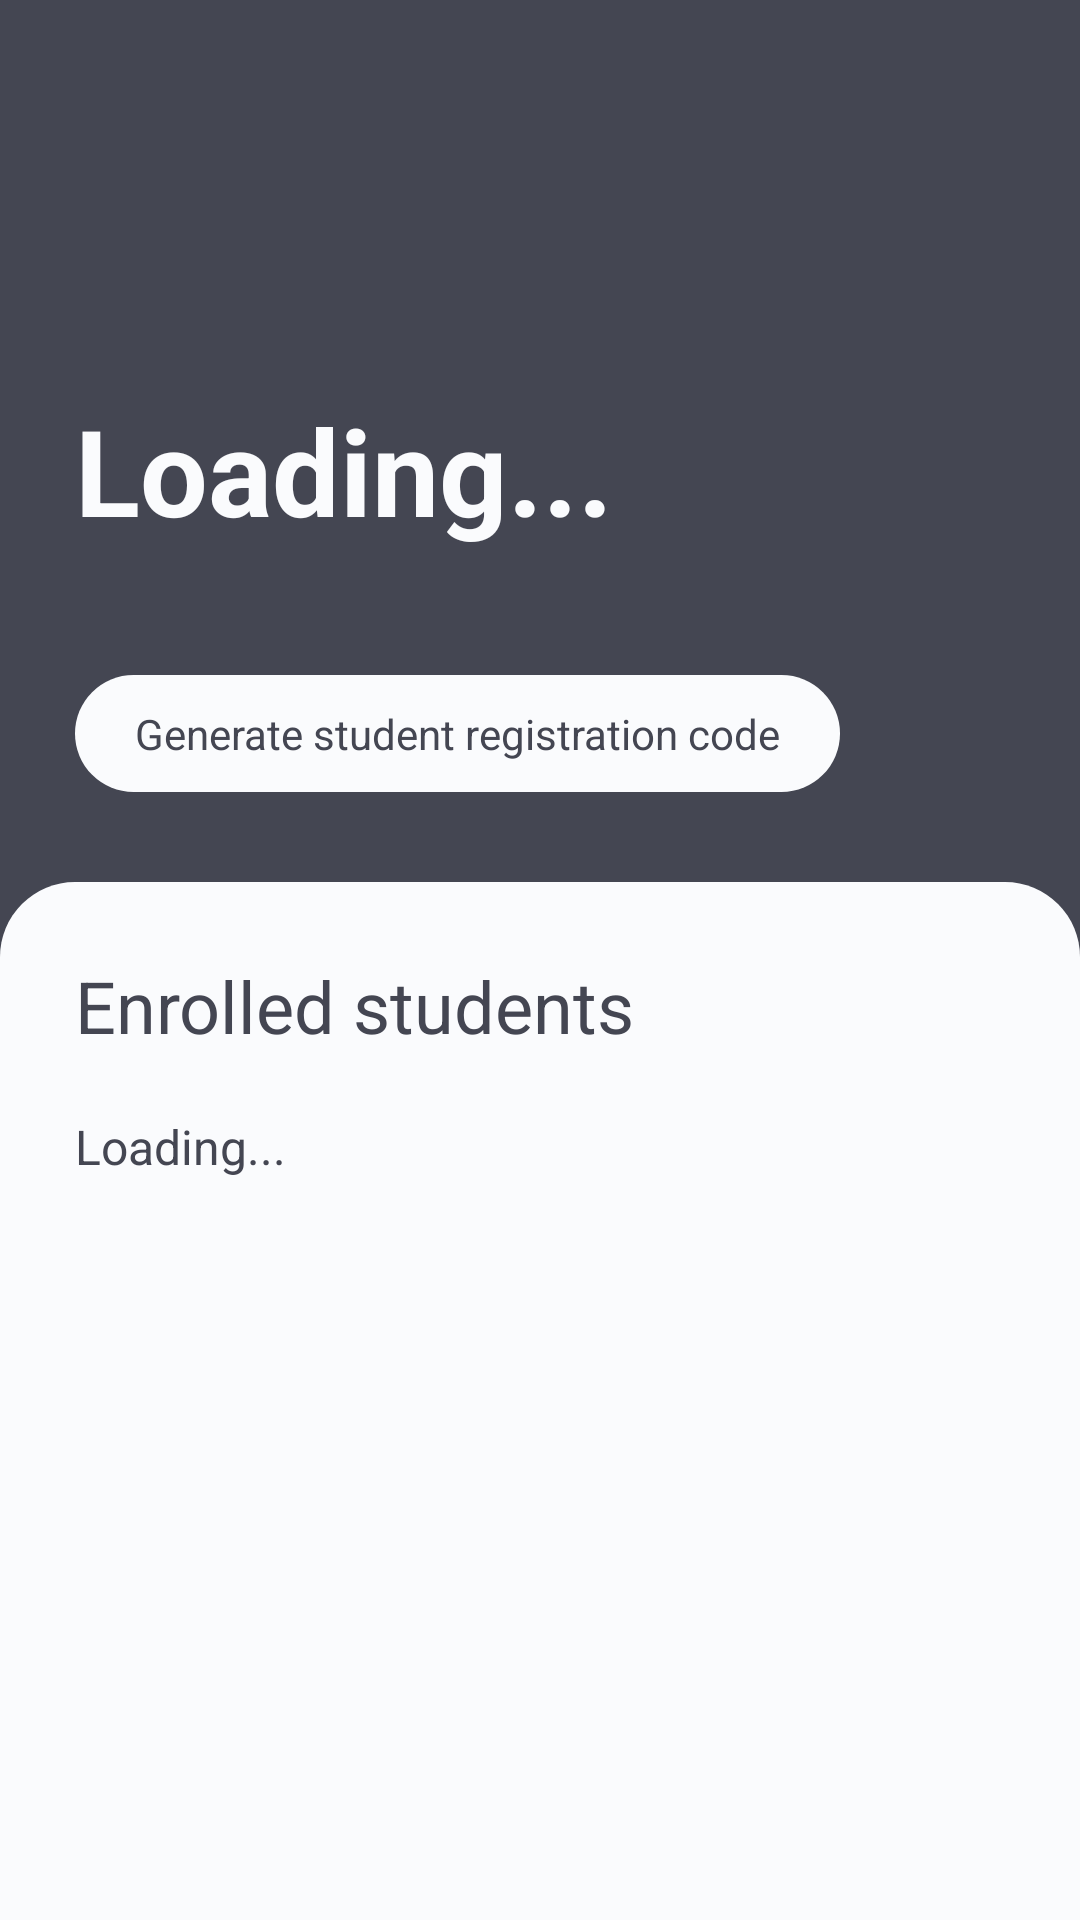

Here is an Android app screen rendered from its layout file. Give the layout XML and the strings, colors and styles it references.
<!-- AndroidManifest.xml: application theme Theme.StageConnect -->
<!-- res/layout/fragment_university_home.xml -->
<?xml version="1.0" encoding="utf-8"?>
<ScrollView xmlns:android="http://schemas.android.com/apk/res/android"
    xmlns:tools="http://schemas.android.com/tools"
    xmlns:app="http://schemas.android.com/apk/res-auto"
    android:theme="@style/dark"
    android:layout_width="match_parent"
    android:layout_height="match_parent"
    android:paddingTop="60dp"
    android:fillViewport="true">
    <LinearLayout
        android:layout_width="match_parent"
        android:layout_height="wrap_content"
        android:orientation="vertical">

        <LinearLayout
            android:layout_width="match_parent"
            android:layout_height="wrap_content"
            android:orientation="vertical"
            android:paddingHorizontal="25dp"
            android:paddingBottom="10dp">

            <ImageView
                android:id="@+id/logout"
                android:layout_width="35dp"
                android:layout_height="35dp"
                android:src="@drawable/logout"
                android:layout_marginBottom="35dp"
                app:tint="@color/light_gray" />

            <TextView
                android:id="@+id/name"
                android:layout_width="match_parent"
                android:layout_height="wrap_content"
                android:textSize="40sp"
                android:textStyle="bold"
                android:text="Loading..." />

            <TextView
                android:id="@+id/university"
                android:layout_width="match_parent"
                android:layout_height="wrap_content"
                android:textSize="16sp"
                android:text=" " />

            <TextView
                android:id="@+id/code"
                android:background="@drawable/light_circle"
                android:layout_marginVertical="20dp"
                android:layout_width="wrap_content"
                android:layout_height="wrap_content"
                android:backgroundTint="@color/light_gray"
                android:paddingVertical="10dp"
                android:paddingHorizontal="20dp"
                android:textColor="@color/dark_blue"
                android:text="Generate student registration code" />

        </LinearLayout>


        <LinearLayout
            android:layout_width="match_parent"
            android:layout_height="wrap_content"
            android:paddingVertical="20dp"
            android:theme="@style/light"
            android:orientation="vertical"
            android:background="@drawable/light_round_top"
            android:padding="25dp">

            <TextView
                android:layout_width="wrap_content"
                android:layout_height="wrap_content"
                android:textSize="24sp"
                android:text="Enrolled students" />

            <TextView
                android:id="@+id/empty"
                android:layout_width="match_parent"
                android:layout_height="wrap_content"
                android:textSize="16sp"
                android:layout_marginVertical="20dp"
                android:text="Loading..." />

            <androidx.recyclerview.widget.RecyclerView
                android:id="@+id/list"
                android:layout_width="match_parent"
                android:layout_height="wrap_content"
                tools:listitem="@layout/recycler_view_enrolled_student"/>


            <View
                android:theme="@style/light"
                android:layout_width="match_parent"
                android:layout_height="0dp"
                android:layout_weight="1" />
        </LinearLayout>
    </LinearLayout>
</ScrollView>
<!-- res/layout/recycler_view_enrolled_student.xml (included above) -->
<?xml version="1.0" encoding="utf-8"?>
<androidx.constraintlayout.widget.ConstraintLayout xmlns:android="http://schemas.android.com/apk/res/android"
    xmlns:app="http://schemas.android.com/apk/res-auto"
    android:layout_width="match_parent"
    android:layout_height="wrap_content"
    android:layout_marginVertical="10dp"
    android:background="@drawable/card">

    <TextView
        android:id="@+id/name"
        android:theme="@style/light"
        android:layout_width="match_parent"
        android:layout_height="wrap_content"
        android:text="Name"
        app:layout_constraintTop_toTopOf="parent"
        android:textSize="24sp"/>

    <TextView
        android:id="@+id/applications"
        android:theme="@style/light"
        android:layout_width="match_parent"
        android:layout_height="wrap_content"
        android:text="N ongoing applications"
        app:layout_constraintTop_toBottomOf="@+id/name"
        android:textSize="16sp"/>

</androidx.constraintlayout.widget.ConstraintLayout>
<!-- resources referenced by this layout -->
<resources>
  <color name="dark_blue">#444652</color>
  <color name="light_gray">#FAFBFD</color>
  <!-- drawable card (drawable) -->
  <?xml version="1.0" encoding="utf-8"?>
  <shape xmlns:android="http://schemas.android.com/apk/res/android">
      <solid android:color="#FAFBFD"/>
      <corners
          android:bottomRightRadius="5dp"
          android:bottomLeftRadius="5dp"
          android:topLeftRadius="5dp"
          android:topRightRadius="5dp"/>
  </shape>
  <!-- drawable light_circle (drawable) -->
  <?xml version="1.0" encoding="utf-8"?>
  <shape xmlns:android="http://schemas.android.com/apk/res/android">
      <solid android:color="@color/light_gray"/>
      <corners
          android:bottomRightRadius="50dp"
          android:bottomLeftRadius="50dp"
          android:topLeftRadius="50dp"
          android:topRightRadius="50dp"/>
  </shape>
  <!-- drawable light_round_top (drawable) -->
  <?xml version="1.0" encoding="utf-8"?>
  <shape xmlns:android="http://schemas.android.com/apk/res/android">
      <solid android:color="@color/light_gray"/>
      <corners
          android:topLeftRadius="25dp"
          android:topRightRadius="25dp"/>
  </shape>
  <style name="dark">
          <item name="android:textColor">@color/light_gray</item>
          <item name="android:background">@color/dark_blue</item>
          <item name="android:editTextColor">@color/dark_blue</item>
      </style>
  <style name="light">
          <item name="android:textColor">@color/dark_blue</item>
          <item name="android:background">@color/light_gray</item>
          <item name="android:editTextColor">@color/dark_blue</item>
      </style>
  <style name="Theme.StageConnect" parent="Base.Theme.StageConnect" />
  <style name="Base.Theme.StageConnect" parent="Theme.Material3.DayNight.NoActionBar">
           <item name="colorPrimary">@color/dark_blue</item>
      </style>
</resources>
